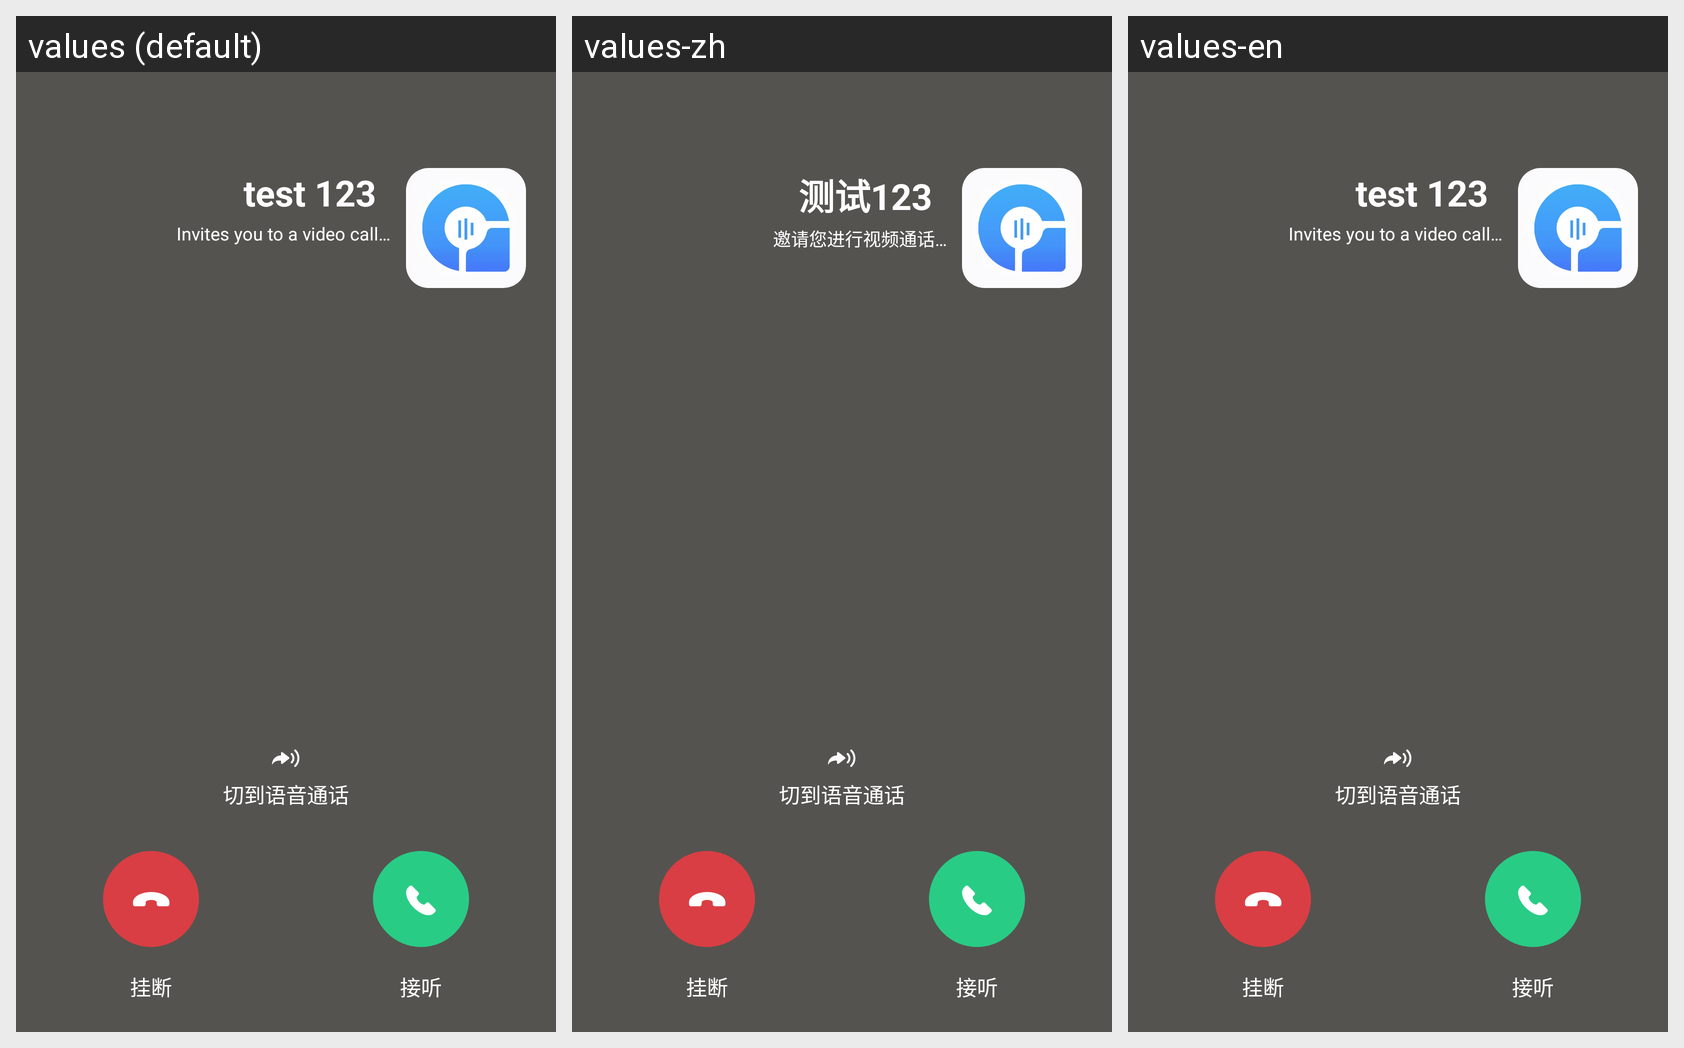

Translations of the strings shown on this Android screen, per locale in the grid:
Android screen res/layout/layout_video_call_wait.xml rendered under 3 locales, left to right: values (default), values-zh, values-en. Device: Nexus 5 (rendered at 1080×1920; each locale shown at half size, 540×960, under a caption strip naming it); theme Theme.MaterialComponents.DayNight.NoActionBar.
Strings drawn on this screen, with the default value and each locale's value (text and hints the layout hard-codes, and strings that could not be matched under every locale, appear in the picture but are not listed):

rtccalling_contact_default_name
  values: test 123
  values-zh: 测试123
  values-en: test 123

rtccalling_invite_video_call
  values: Invites you to a video call…
  values-zh: 邀请您进行视频通话…
  values-en: Invites you to a video call…
